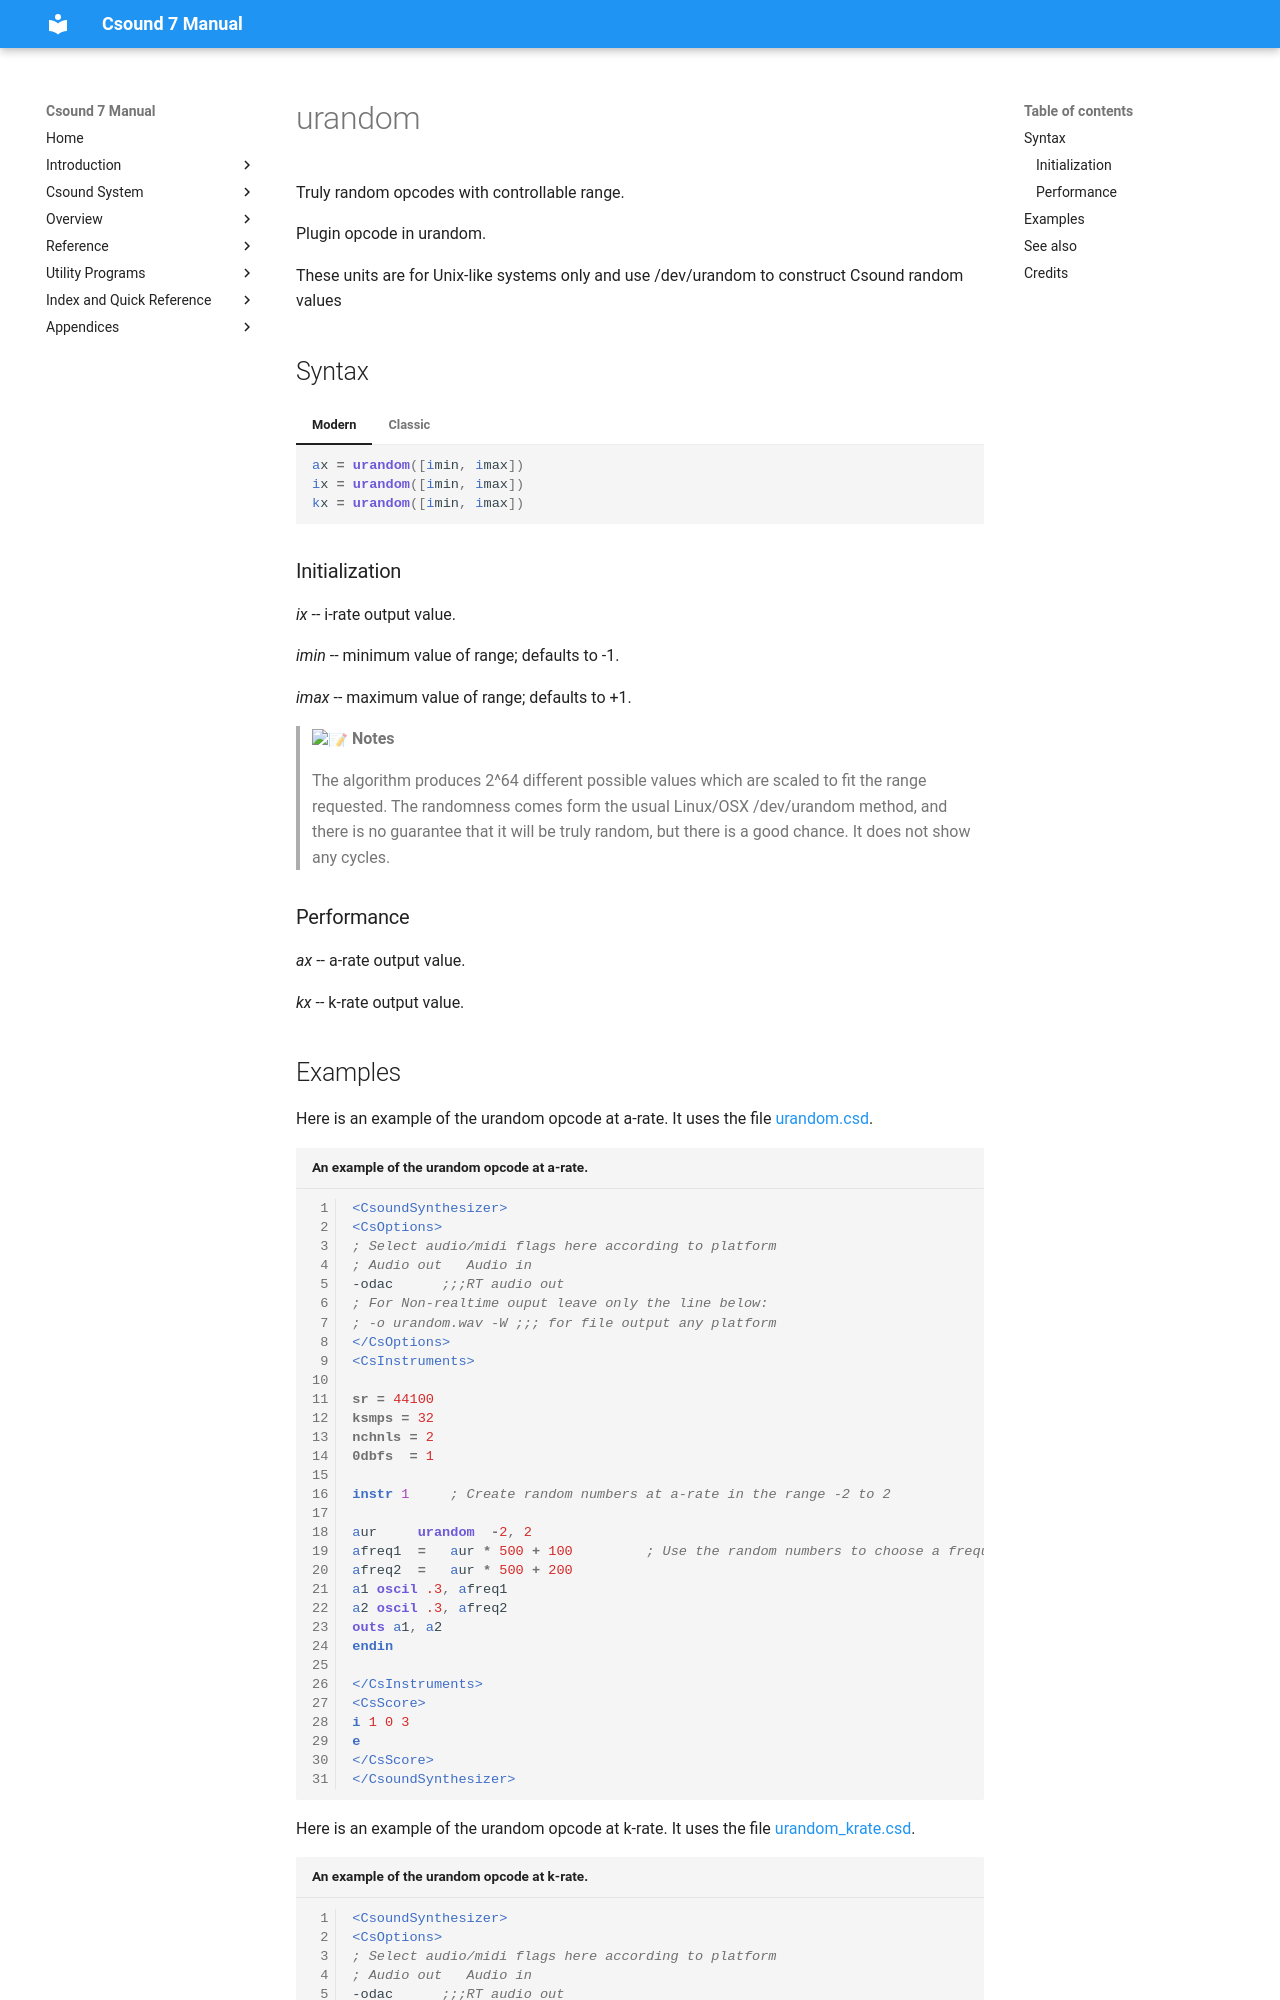

repository: csound/manual · page: opcodes/urandom/index.html · generator: mkdocs

<!--
id:urandom
category:Signal Generators:Random (Noise) Generators
-->
# urandom
Truly random opcodes with controllable range.

Plugin opcode in urandom.

These units are for Unix-like systems only and use /dev/urandom to construct Csound random values

## Syntax
=== "Modern"
    ``` csound-orc
    ax = urandom([imin, imax])
    ix = urandom([imin, imax])
    kx = urandom([imin, imax])
    ```

=== "Classic"
    ``` csound-orc
    ax urandom [imin, imax]
    ix urandom [imin, imax]
    kx urandom [imin, imax]
    ```

### Initialization

_ix_ -- i-rate output value.

_imin_ -- minimum value of range; defaults to -1.

_imax_ -- maximum value of range; defaults to +1.

> :memo: **Notes**
>
> The algorithm produces 2^64 different possible values which are scaled to fit the range requested.  The randomness comes form the usual Linux/OSX /dev/urandom method, and there is no guarantee that it will be truly random, but there is a good chance. It does not show any cycles.


### Performance

_ax_ -- a-rate output value.

_kx_ -- k-rate output value.
